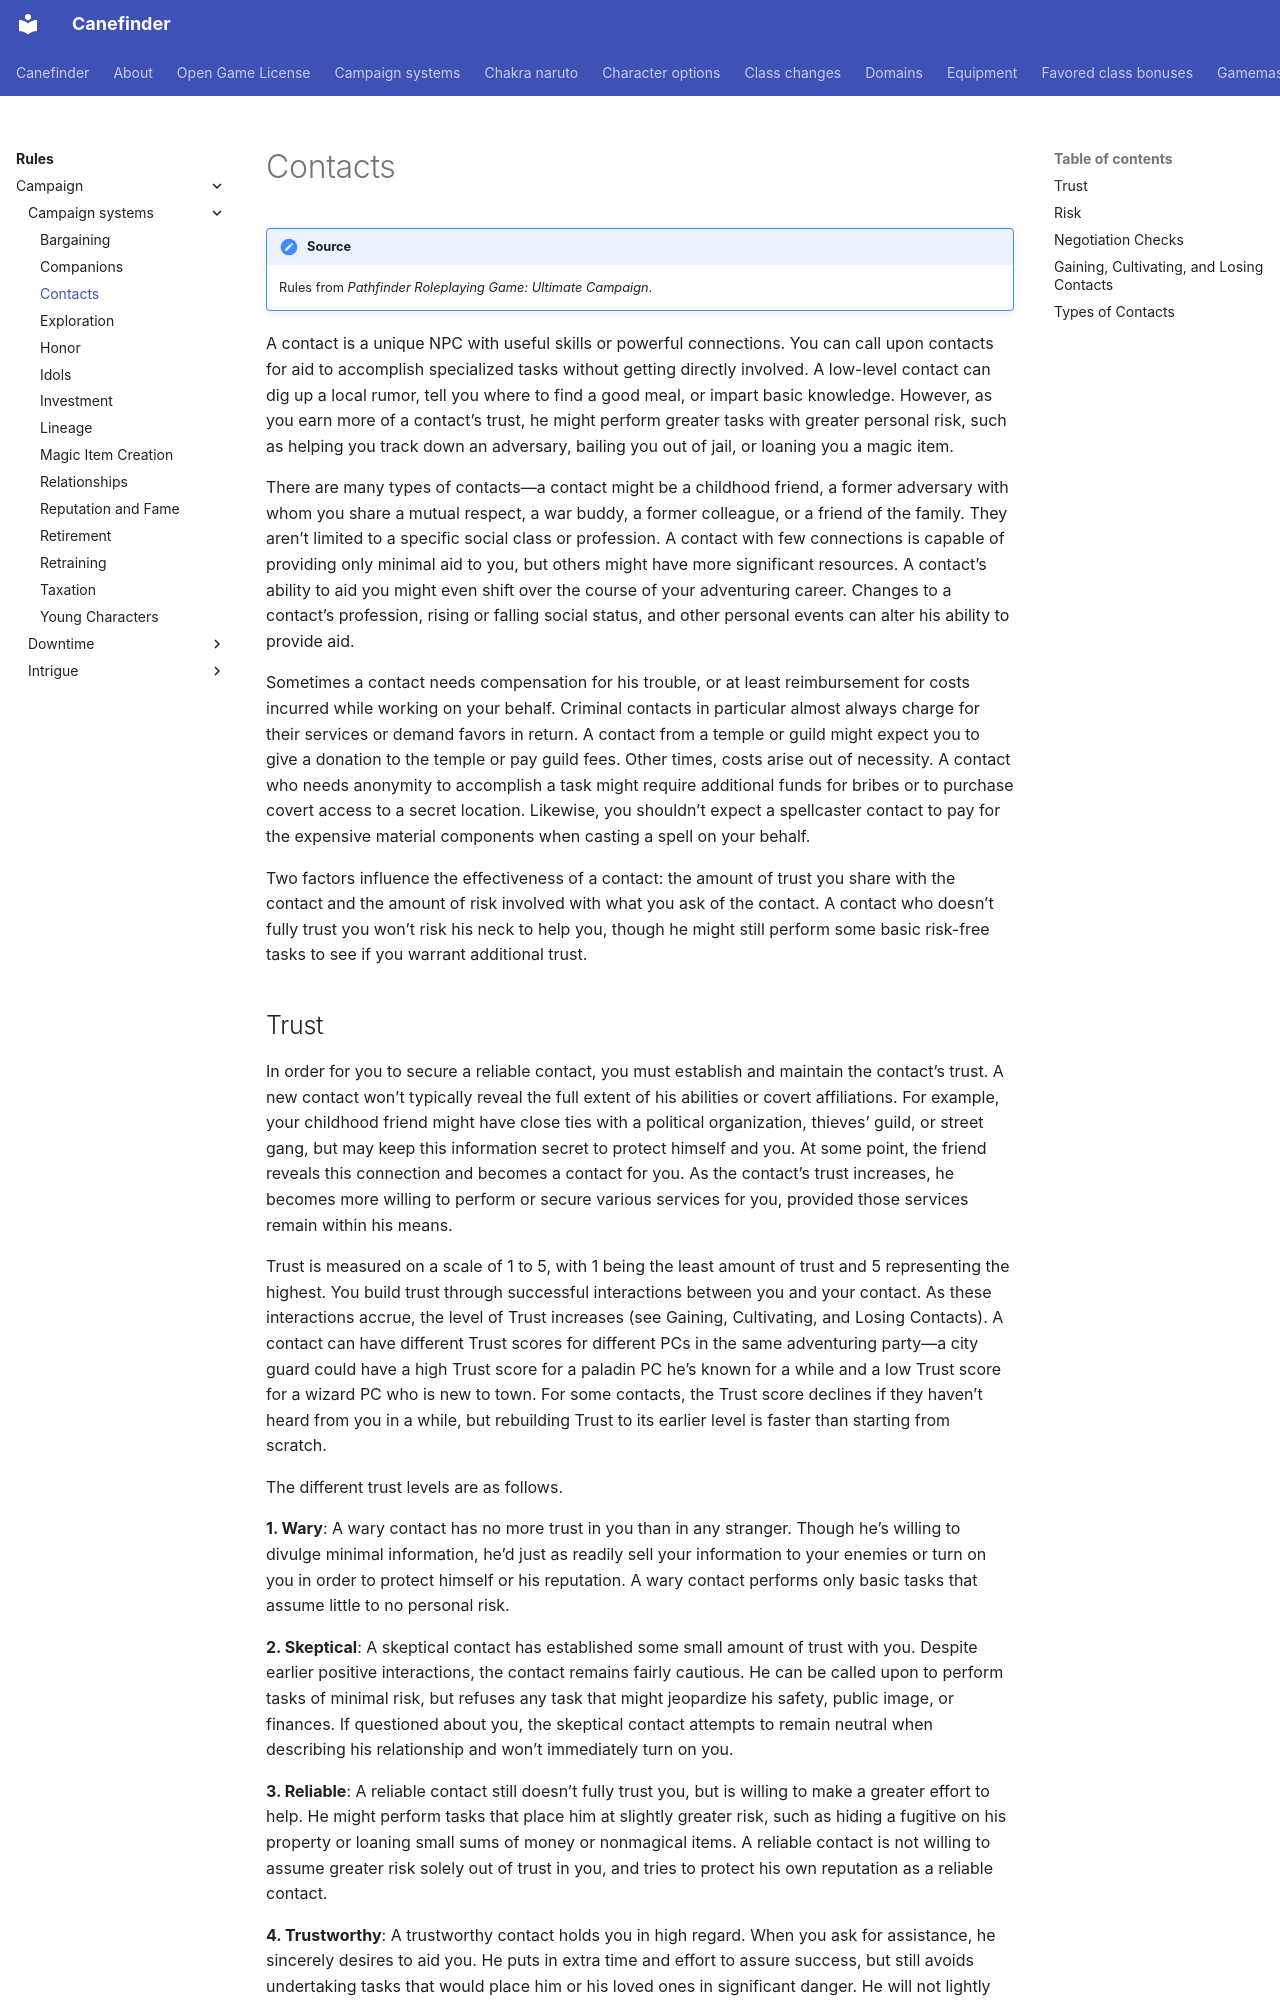

repository: canefinderhouserules/Canefinderhouserules · page: rules/campaign/campaign-systems/contacts/index.html · generator: mkdocs

# Contacts

!!! note "Source"
    Rules from *Pathfinder Roleplaying Game: Ultimate Campaign*.

A contact is a unique NPC with useful skills or powerful connections. You can call upon contacts for aid to accomplish specialized tasks without getting directly involved. A low-level contact can dig up a local rumor, tell you where to find a good meal, or impart basic knowledge. However, as you earn more of a contact’s trust, he might perform greater tasks with greater personal risk, such as helping you track down an adversary, bailing you out of jail, or loaning you a magic item.

There are many types of contacts—a contact might be a childhood friend, a former adversary with whom you share a mutual respect, a war buddy, a former colleague, or a friend of the family. They aren’t limited to a specific social class or profession. A contact with few connections is capable of providing only minimal aid to you, but others might have more significant resources. A contact’s ability to aid you might even shift over the course of your adventuring career. Changes to a contact’s profession, rising or falling social status, and other personal events can alter his ability to provide aid.

Sometimes a contact needs compensation for his trouble, or at least reimbursement for costs incurred while working on your behalf. Criminal contacts in particular almost always charge for their services or demand favors in return. A contact from a temple or guild might expect you to give a donation to the temple or pay guild fees. Other times, costs arise out of necessity. A contact who needs anonymity to accomplish a task might require additional funds for bribes or to purchase covert access to a secret location. Likewise, you shouldn’t expect a spellcaster contact to pay for the expensive material components when casting a spell on your behalf.

Two factors influence the effectiveness of a contact: the amount of trust you share with the contact and the amount of risk involved with what you ask of the contact. A contact who doesn’t fully trust you won’t risk his neck to help you, though he might still perform some basic risk-free tasks to see if you warrant additional trust.

## Trust

In order for you to secure a reliable contact, you must establish and maintain the contact’s trust. A new contact won’t typically reveal the full extent of his abilities or covert affiliations. For example, your childhood friend might have close ties with a political organization, thieves’ guild, or street gang, but may keep this information secret to protect himself and you. At some point, the friend reveals this connection and becomes a contact for you. As the contact’s trust increases, he becomes more willing to perform or secure various services for you, provided those services remain within his means.

Trust is measured on a scale of 1 to 5, with 1 being the least amount of trust and 5 representing the highest. You build trust through successful interactions between you and your contact. As these interactions accrue, the level of Trust increases (see Gaining, Cultivating, and Losing Contacts). A contact can have different Trust scores for different PCs in the same adventuring party—a city guard could have a high Trust score for a paladin PC he’s known for a while and a low Trust score for a wizard PC who is new to town. For some contacts, the Trust score declines if they haven’t heard from you in a while, but rebuilding Trust to its earlier level is faster than starting from scratch.

The different trust levels are as follows.

**1. Wary**: A wary contact has no more trust in you than in any stranger. Though he’s willing to divulge minimal information, he’d just as readily sell your information to your enemies or turn on you in order to protect himself or his reputation. A wary contact performs only basic tasks that assume little to no personal risk.

**2. Skeptical**: A skeptical contact has established some small amount of trust with you. Despite earlier positive interactions, the contact remains fairly cautious. He can be called upon to perform tasks of minimal risk, but refuses any task that might jeopardize his safety, public image, or finances. If questioned about you, the skeptical contact attempts to remain neutral when describing his relationship and won’t immediately turn on you.

**3. Reliable**: A reliable contact still doesn’t fully trust you, but is willing to make a greater effort to help. He might perform tasks that place him at slightly greater risk, such as hiding a fugitive on his property or loaning small sums of money or nonmagical items. A reliable contact is not willing to assume greater risk solely out of trust in you, and tries to protect his own reputation as a reliable contact.

**4. Trustworthy**: A trustworthy contact holds you in high regard. When you ask for assistance, he sincerely desires to aid you. He puts in extra time and effort to assure success, but still avoids undertaking tasks that would place him or his loved ones in significant danger. He will not lightly accept a task that would destroy his career, reputation, or finances.

**5. Confidant**: At this level, the contact trusts you with his life. He attempts to help you even if it stretches his personal means or involves great personal risk. A confidant never turns against you unless he’s shown absolute proof that you betrayed him.
